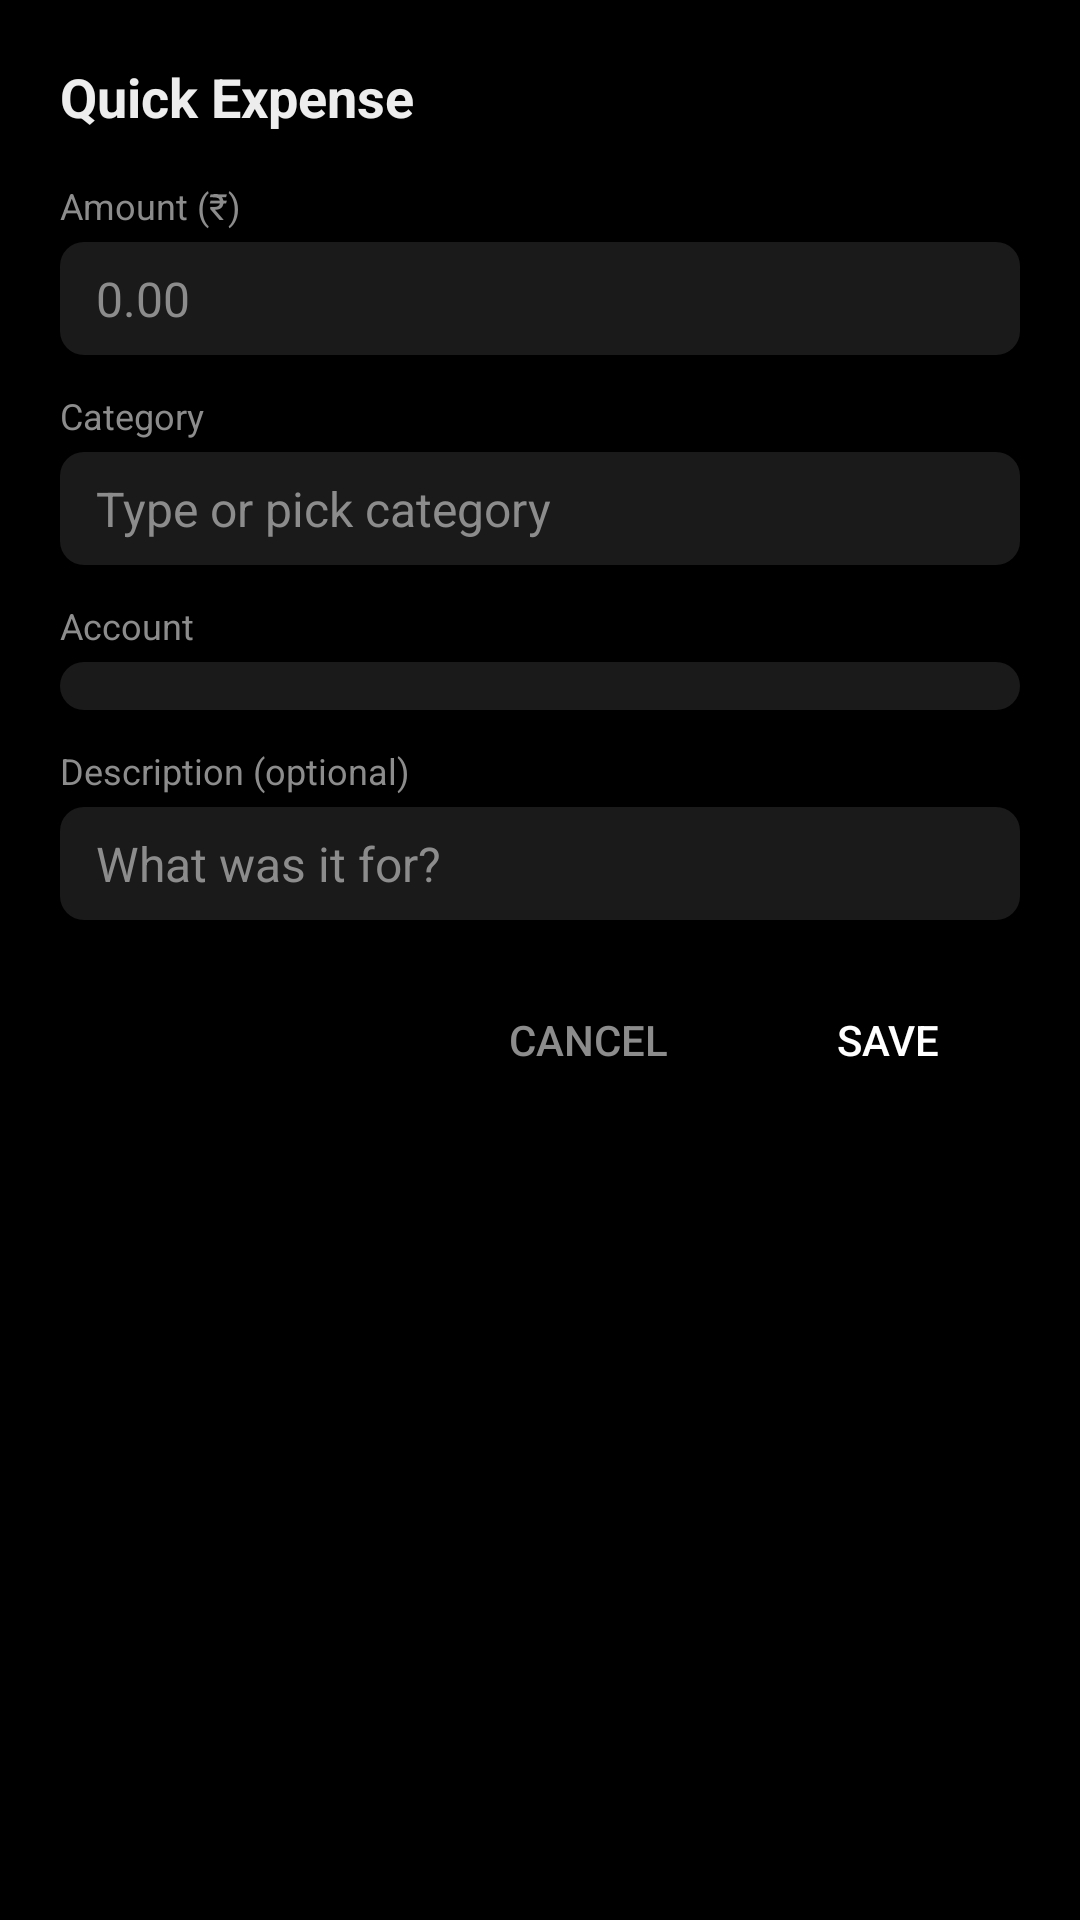

Produce the Android XML layout that renders to this screen, including the resource entries it uses.
<!-- AndroidManifest.xml: activity theme QuickExpenseDialogTheme -->
<!-- res/layout/activity_quick_expense.xml -->
<?xml version="1.0" encoding="utf-8"?>
<LinearLayout xmlns:android="http://schemas.android.com/apk/res/android"
    android:layout_width="match_parent"
    android:layout_height="wrap_content"
    android:background="@drawable/dialog_background"
    android:orientation="vertical"
    android:padding="20dp">

    <TextView
        android:layout_width="wrap_content"
        android:layout_height="wrap_content"
        android:layout_marginBottom="16dp"
        android:text="Quick Expense"
        android:textColor="@color/widget_text_primary"
        android:textSize="18sp"
        android:textStyle="bold" />

    
    <TextView
        android:layout_width="wrap_content"
        android:layout_height="wrap_content"
        android:layout_marginBottom="4dp"
        android:text="Amount (₹)"
        android:textColor="@color/widget_text_secondary"
        android:textSize="12sp" />

    <EditText
        android:id="@+id/edit_amount"
        android:layout_width="match_parent"
        android:layout_height="wrap_content"
        android:background="@drawable/edit_text_background"
        android:hint="0.00"
        android:inputType="numberDecimal"
        android:layout_marginBottom="12dp"
        android:textColor="@color/widget_text_primary"
        android:textColorHint="@color/widget_text_secondary"
        android:textSize="16sp" />

    
    <TextView
        android:layout_width="wrap_content"
        android:layout_height="wrap_content"
        android:layout_marginBottom="4dp"
        android:text="Category"
        android:textColor="@color/widget_text_secondary"
        android:textSize="12sp" />

    <AutoCompleteTextView
        android:id="@+id/edit_category"
        android:layout_width="match_parent"
        android:layout_height="wrap_content"
        android:background="@drawable/edit_text_background"
        android:completionThreshold="1"
        android:hint="Type or pick category"
        android:layout_marginBottom="12dp"
        android:textColor="@color/widget_text_primary"
        android:textColorHint="@color/widget_text_secondary"
        android:textSize="16sp"
        android:popupBackground="@color/widget_surface_light"
        android:dropDownVerticalOffset="4dp" />

    
    <TextView
        android:layout_width="wrap_content"
        android:layout_height="wrap_content"
        android:layout_marginBottom="4dp"
        android:text="Account"
        android:textColor="@color/widget_text_secondary"
        android:textSize="12sp" />

    <Spinner
        android:id="@+id/spinner_account"
        android:layout_width="match_parent"
        android:layout_height="wrap_content"
        android:background="@drawable/edit_text_background"
        android:layout_marginBottom="12dp"
        android:popupBackground="@color/widget_surface_light" />

    
    <TextView
        android:layout_width="wrap_content"
        android:layout_height="wrap_content"
        android:layout_marginBottom="4dp"
        android:text="Description (optional)"
        android:textColor="@color/widget_text_secondary"
        android:textSize="12sp" />

    <EditText
        android:id="@+id/edit_description"
        android:layout_width="match_parent"
        android:layout_height="wrap_content"
        android:background="@drawable/edit_text_background"
        android:hint="What was it for?"
        android:inputType="text"
        android:layout_marginBottom="20dp"
        android:textColor="@color/widget_text_primary"
        android:textColorHint="@color/widget_text_secondary"
        android:textSize="16sp" />

    
    <LinearLayout
        android:layout_width="match_parent"
        android:layout_height="wrap_content"
        android:gravity="end"
        android:orientation="horizontal">

        <Button
            android:id="@+id/btn_cancel"
            android:layout_width="wrap_content"
            android:layout_height="40dp"
            android:layout_marginEnd="12dp"
            android:background="@android:color/transparent"
            android:text="Cancel"
            android:textColor="@color/widget_text_secondary"
            android:textSize="14sp" />

        <Button
            android:id="@+id/btn_save"
            android:layout_width="wrap_content"
            android:layout_height="40dp"
            android:background="@drawable/button_save_background"
            android:paddingStart="24dp"
            android:paddingEnd="24dp"
            android:text="Save"
            android:textColor="#FFFFFFFF"
            android:textSize="14sp" />

    </LinearLayout>

</LinearLayout>
<!-- resources referenced by this layout -->
<resources>
  <color name="widget_surface_light">#FF1A1A1A</color>
  <color name="widget_text_primary">#FFEDEDED</color>
  <color name="widget_text_secondary">#FF8C8C8C</color>
  <!-- drawable edit_text_background (drawable) -->
  <?xml version="1.0" encoding="utf-8"?>
  <shape xmlns:android="http://schemas.android.com/apk/res/android"
      android:shape="rectangle">
      <solid android:color="@color/widget_surface_light" />
      <corners android:radius="8dp" />
      <padding
          android:left="12dp"
          android:top="8dp"
          android:right="12dp"
          android:bottom="8dp" />
  </shape>
  <style name="QuickExpenseDialogTheme" parent="@android:style/Theme.DeviceDefault.Dialog.NoActionBar">
          <item name="android:windowBackground">@color/widget_background</item>
          <item name="android:colorBackground">@color/widget_background</item>
          <item name="android:textColorPrimary">@color/widget_text_primary</item>
          <item name="android:textColorSecondary">@color/widget_text_secondary</item>
          <item name="android:colorAccent">@color/widget_accent</item>
          <item name="android:windowIsFloating">true</item>
          <item name="android:windowMinWidthMajor">90%</item>
          <item name="android:windowMinWidthMinor">90%</item>
      </style>
  <color name="widget_background">#FF000000</color>
  <color name="widget_accent">#FFD72638</color>
</resources>
